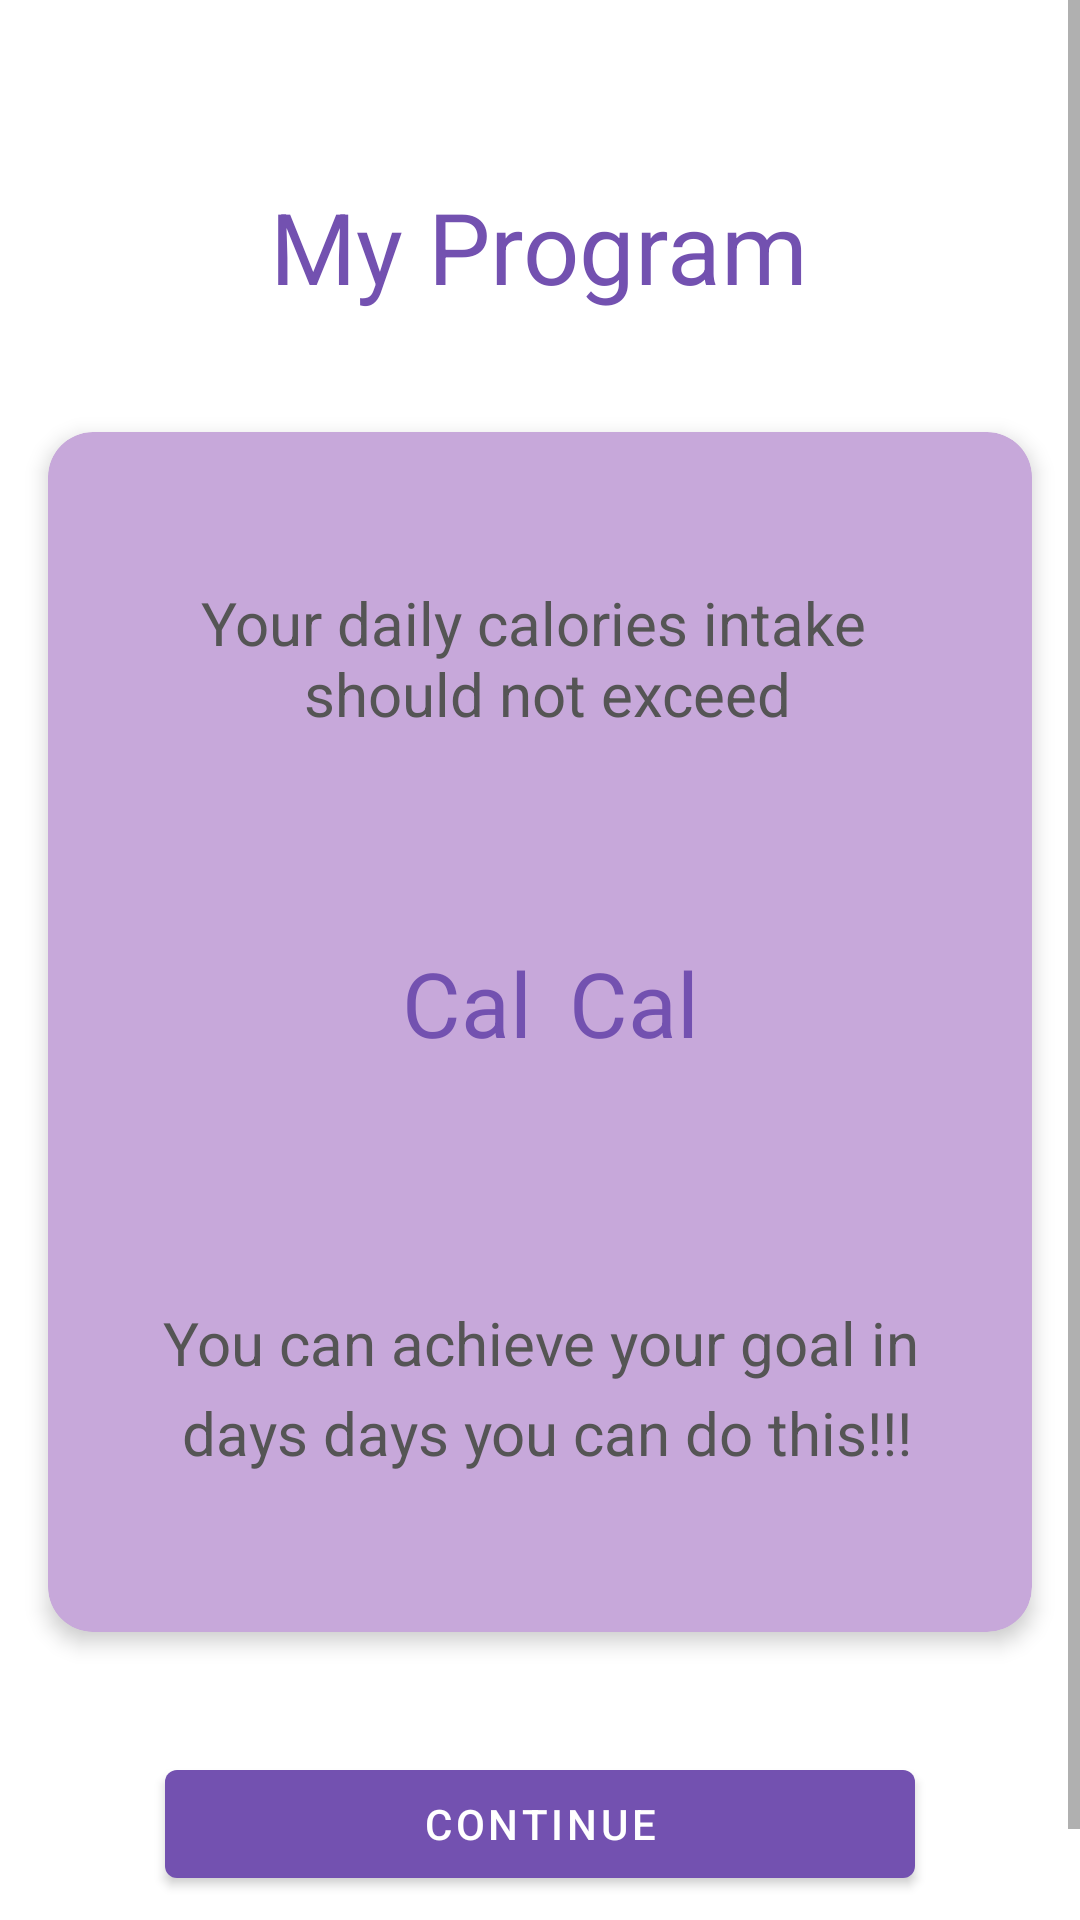

Here is an Android app screen rendered from its layout file. Give the layout XML and the strings, colors and styles it references.
<!-- AndroidManifest.xml: application theme AppTheme -->
<!-- res/layout/activity_my_program.xml -->
<?xml version="1.0" encoding="utf-8"?>
<ScrollView
    xmlns:android="http://schemas.android.com/apk/res/android"
    xmlns:app="http://schemas.android.com/apk/res-auto"
    xmlns:tools="http://schemas.android.com/tools"
    android:layout_height="wrap_content"
    android:layout_width="match_parent">

    <androidx.appcompat.widget.LinearLayoutCompat xmlns:app="http://schemas.android.com/apk/res-auto"
        android:layout_width="match_parent"
        android:layout_height="match_parent"
        android:gravity="center_vertical"
        android:orientation="vertical"
        tools:context=".GoalWeightActivity">

        <LinearLayout
            android:layout_width="wrap_content"
            android:layout_height="wrap_content"
            android:layout_gravity="center_horizontal"
            android:layout_marginTop="60dp">

            <TextView
                android:layout_width="wrap_content"
                android:layout_height="wrap_content"
                android:layout_gravity="center_horizontal"
                android:textColor="@color/colorPurple"
                android:textSize="33sp"
                android:layout_marginBottom="40dp"
                android:text="@string/my_program" />
        </LinearLayout>

        <com.google.android.material.card.MaterialCardView
            style="@style/Widget.MaterialComponents.CardView"
            android:layout_height="400dp"
            android:layout_width="match_parent"
            android:layout_marginHorizontal="16dp"
            android:layout_gravity="center"
            app:cardCornerRadius="15dp"
            app:cardElevation="4dp"
            android:backgroundTint="@color/colorLightPurple"
            android:padding="16dp">

            <TextView
                android:layout_width="wrap_content"
                android:layout_height="wrap_content"
                android:layout_gravity="center_horizontal"
                android:layout_marginTop="50dp"
                android:textColor="#555555"
                android:textSize="20sp"
                android:textAlignment="center"
                android:text="@string/your_daily_calories_intake_n_should_not_exceed" />

            <LinearLayout
                android:layout_width="wrap_content"
                android:layout_height="wrap_content"
                android:layout_marginTop="170dp"
                android:layout_gravity="center_horizontal">

                <TextView
                    android:id="@+id/myprogram_cal"
                    android:layout_width="wrap_content"
                    android:layout_height="wrap_content"
                    android:textColor="@color/colorPurple"
                    android:textSize="30sp"
                    android:text="@string/cal" />

                <TextView
                    android:layout_marginStart="5dp"
                    android:layout_width="wrap_content"
                    android:layout_height="wrap_content"
                    android:layout_gravity="center_horizontal"
                    android:textColor="@color/colorPurple"
                    android:textSize="30sp"
                    android:layout_marginBottom="30dp"
                    android:text="@string/cal" />
            </LinearLayout>

            <TextView
                android:layout_width="wrap_content"
                android:layout_height="wrap_content"
                android:layout_gravity="center_horizontal"
                android:text="@string/you_can_achieve_your_goal_in"
                android:textAlignment="center"
                android:layout_marginTop="290dp"
                android:textColor="#555555"
                android:textSize="20sp" />

            <LinearLayout
                android:layout_width="wrap_content"
                android:layout_height="wrap_content"
                android:layout_marginTop="320dp"
                android:layout_gravity="center_horizontal">

                <TextView
                    android:id="@+id/myprogram_days"
                    android:layout_width="wrap_content"
                    android:layout_height="wrap_content"
                    android:text="@string/days"
                    android:textColor="#555555"
                    android:textSize="20sp" />

                <TextView
                    android:layout_width="wrap_content"
                    android:layout_height="wrap_content"
                    android:layout_gravity="center_horizontal"
                    android:layout_marginStart="5dp"
                    android:text="@string/days_you_can_do_this"
                    android:textColor="#555555"
                    android:textSize="20sp" />
            </LinearLayout>

        </com.google.android.material.card.MaterialCardView>


        <com.google.android.material.button.MaterialButton
            android:id="@+id/myprogram_continueBtn"
            android:layout_width="250dp"
            android:layout_height="wrap_content"
            android:layout_margin="40dp"
            style="@style/Widget.MaterialComponents.Button"
            app:elevation="5dp"
            app:backgroundTint="@color/colorPurple"
            android:layout_gravity="center_horizontal"
            android:text="@string/continueBtn" />

    </androidx.appcompat.widget.LinearLayoutCompat>
</ScrollView>
<!-- resources referenced by this layout -->
<resources>
  <color name="colorLightPurple">#c7a8da</color>
  <color name="colorPurple">#7351b0</color>
  <string name="cal">" Cal"</string>
  <string name="continueBtn">Continue</string>
  <string name="days">" days"</string>
  <string name="days_you_can_do_this">days you can do this!!!</string>
  <string name="my_program">My Program</string>
  <string name="you_can_achieve_your_goal_in">You can achieve your goal in</string>
  <string name="your_daily_calories_intake_n_should_not_exceed">Your daily calories intake \n should not exceed</string>
  <style name="AppTheme" parent="Theme.MaterialComponents.Light.NoActionBar">
          <item name="android:statusBarColor">@color/colorPurple</item>
          <item name="android:windowLightStatusBar">false</item>
          
          <item name="colorPrimary">@color/colorPrimary</item>
          <item name="colorPrimaryDark">@color/colorPrimaryDark</item>
          <item name="colorAccent">@color/colorAccent</item>
      </style>
  <color name="colorPrimary">#008577</color>
  <color name="colorPrimaryDark">#00574B</color>
  <color name="colorAccent">#D81B60</color>
</resources>
